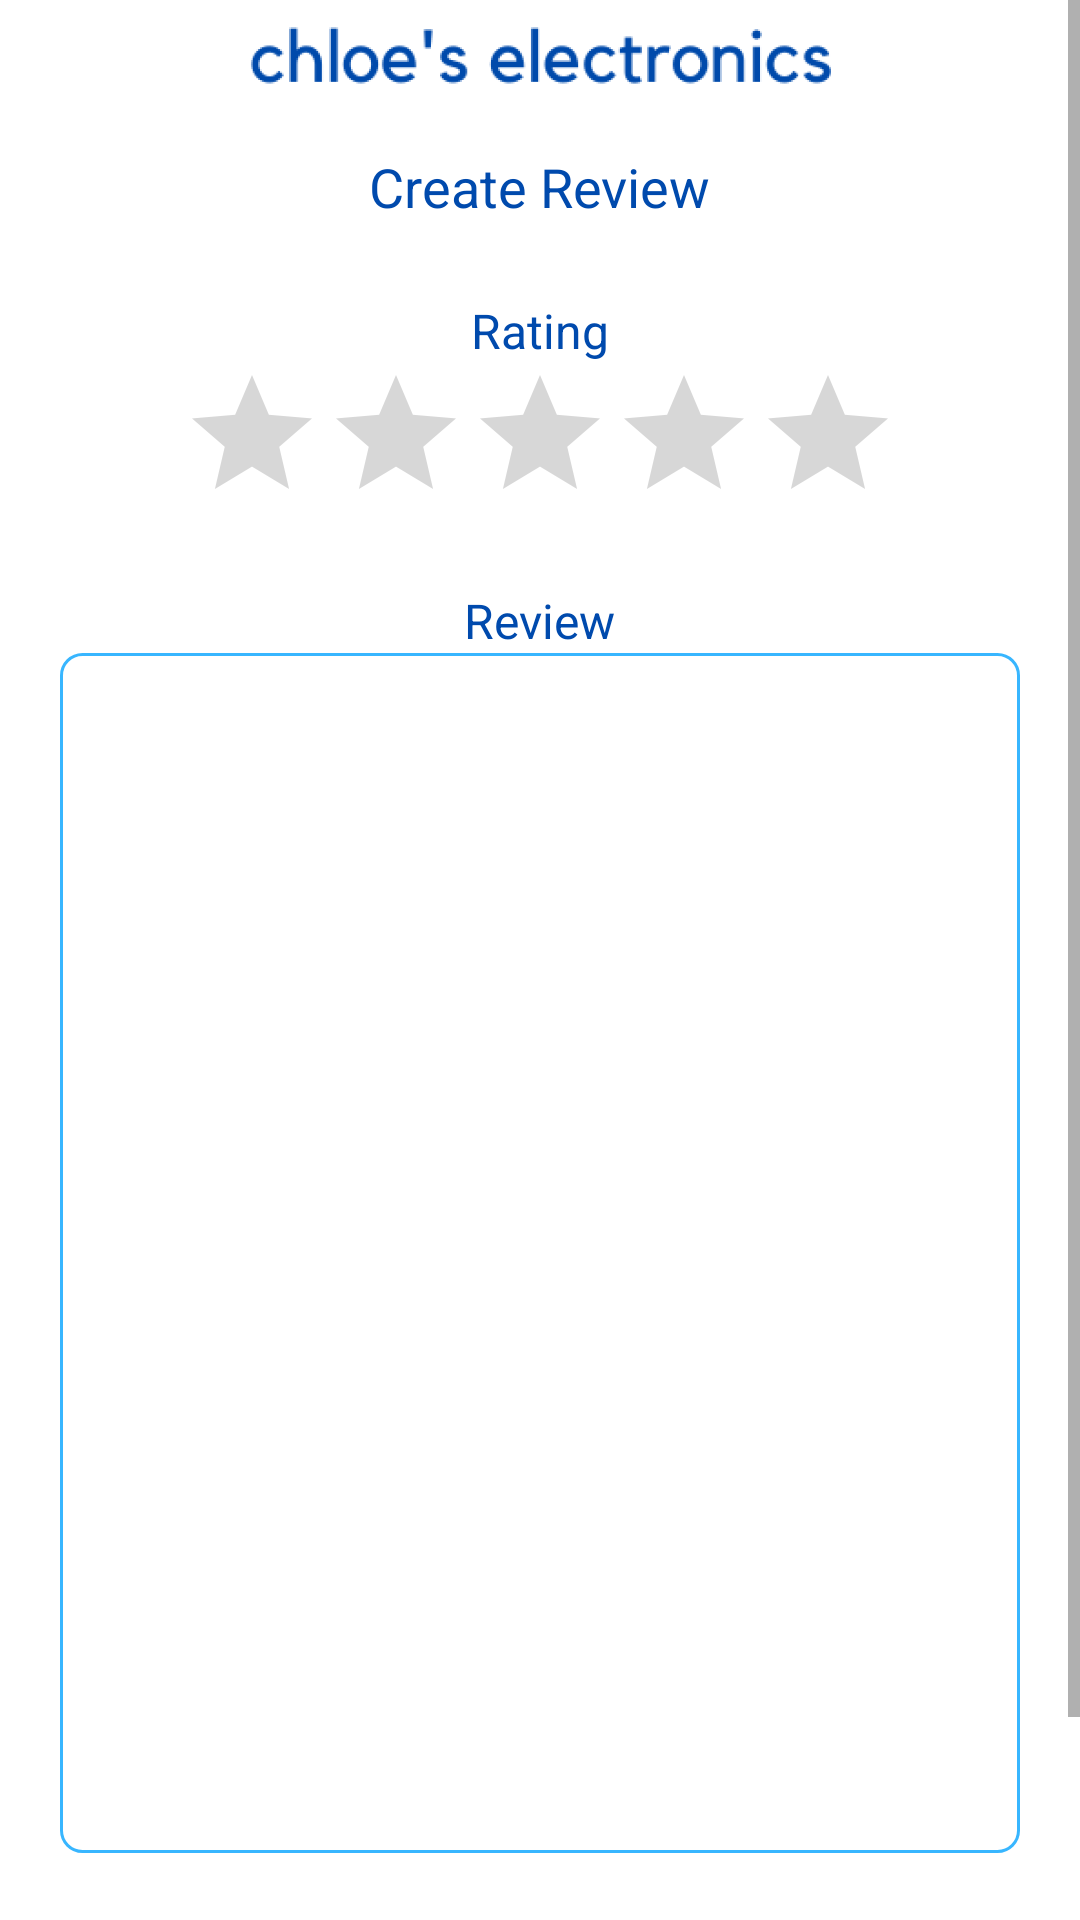

Android layout source for this screen:
<!-- AndroidManifest.xml: application theme Theme.ElectronicsStore -->
<!-- res/layout/activity_create_review.xml -->
<?xml version="1.0" encoding="utf-8"?>
<ScrollView xmlns:android="http://schemas.android.com/apk/res/android"
    xmlns:app="http://schemas.android.com/apk/res-auto"
    android:layout_width="match_parent"
    android:layout_height="match_parent">

    <RelativeLayout
        android:layout_width="match_parent"
        android:layout_height="match_parent">
    <ImageView
        android:id="@+id/logo_review_activity"
        android:layout_width="match_parent"
        android:layout_height="40dp"
        android:layout_marginBottom="5dp"
        app:srcCompat="@drawable/electronics" />

    <TextView
        android:id="@+id/CreateReviewTextView"
        android:layout_width="wrap_content"
        android:layout_height="wrap_content"
        android:layout_below="@id/logo_review_activity"
        android:layout_centerInParent="true"
        android:textColor="@color/navy"
        android:textSize="18sp"
        android:layout_marginTop="5dp"
        android:text="Create Review" />

    <TextView
        android:id="@+id/ratingTextView"
        android:layout_width="wrap_content"
        android:layout_height="wrap_content"
        android:text="Rating"
        android:layout_marginTop="25dp"
        android:textColor="@color/navy"
        android:textSize="16sp"
        android:layout_centerInParent="true"
        android:layout_below="@id/CreateReviewTextView"
        />

    <RatingBar
        android:id="@+id/rating_bar"
        android:layout_width="wrap_content"
        android:layout_height="50dp"
        android:elevation="5dp"
        android:numStars="5"
        android:progressTint="@color/blue"
        android:stepSize="0.5"
        android:layout_below="@id/ratingTextView"
        android:layout_centerInParent="true"/>

    <TextView
        android:id="@+id/textViewReview"
        android:layout_width="wrap_content"
        android:layout_height="wrap_content"
        android:text="Review"
        android:textColor="@color/navy"
        android:layout_marginTop="25dp"
        android:textSize="16sp"
        android:layout_below="@id/rating_bar"
        android:layout_centerInParent="true"/>

    <EditText
        android:id="@+id/editTextReview"
        android:layout_width="match_parent"
        android:layout_height="400dp"
        android:background="@drawable/review_box"
        android:gravity="start"
        android:inputType="textPersonName"
        android:textColor="@color/navy"
        android:textSize="16sp"
        android:padding="10dp"
        android:layout_below="@id/textViewReview"
        android:layout_centerInParent="true"
        android:layout_marginHorizontal="20dp"/>

    <Button
        android:id="@+id/submitReviewButton"
        android:layout_width="250dp"
        android:layout_height="wrap_content"
        android:layout_below="@id/editTextReview"
        android:text="Submit Review"
        android:textSize="12sp"
        app:backgroundTint="@color/navy"
        android:layout_centerInParent="true"
        android:layout_marginTop="20dp"
        android:layout_marginBottom="30dp"
        />
    </RelativeLayout>

</ScrollView>
<!-- resources referenced by this layout -->
<resources>
  <color name="blue">#38B6FF</color>
  <color name="navy">#004AAD</color>
  <!-- drawable electronics: png bitmap (drawable, 17825 bytes) -->
  <!-- drawable review_box (drawable-v24) -->
  <?xml version="1.0" encoding="utf-8"?>
  <shape xmlns:android="http://schemas.android.com/apk/res/android">
      <corners android:radius="7dp"/>
      <stroke android:width="1dp" android:color="@color/blue"/> ``
  </shape>
  <style name="Theme.ElectronicsStore" parent="Theme.MaterialComponents.DayNight.NoActionBar">
          
          <item name="colorPrimary">@color/purple_500</item>
          <item name="colorPrimaryVariant">@color/purple_700</item>
          <item name="colorOnPrimary">@color/white</item>
          
          <item name="colorSecondary">@color/teal_200</item>
          <item name="colorSecondaryVariant">@color/teal_700</item>
          <item name="colorOnSecondary">@color/black</item>
          
          <item name="android:statusBarColor" tools:targetApi="l">?attr/colorPrimaryVariant</item>
          
      </style>
  <color name="purple_500">#FF6200EE</color>
  <color name="purple_700">#FF3700B3</color>
  <color name="white">#FFFFFFFF</color>
  <color name="teal_200">#FF03DAC5</color>
  <color name="teal_700">#FF018786</color>
  <color name="black">#FF000000</color>
</resources>
